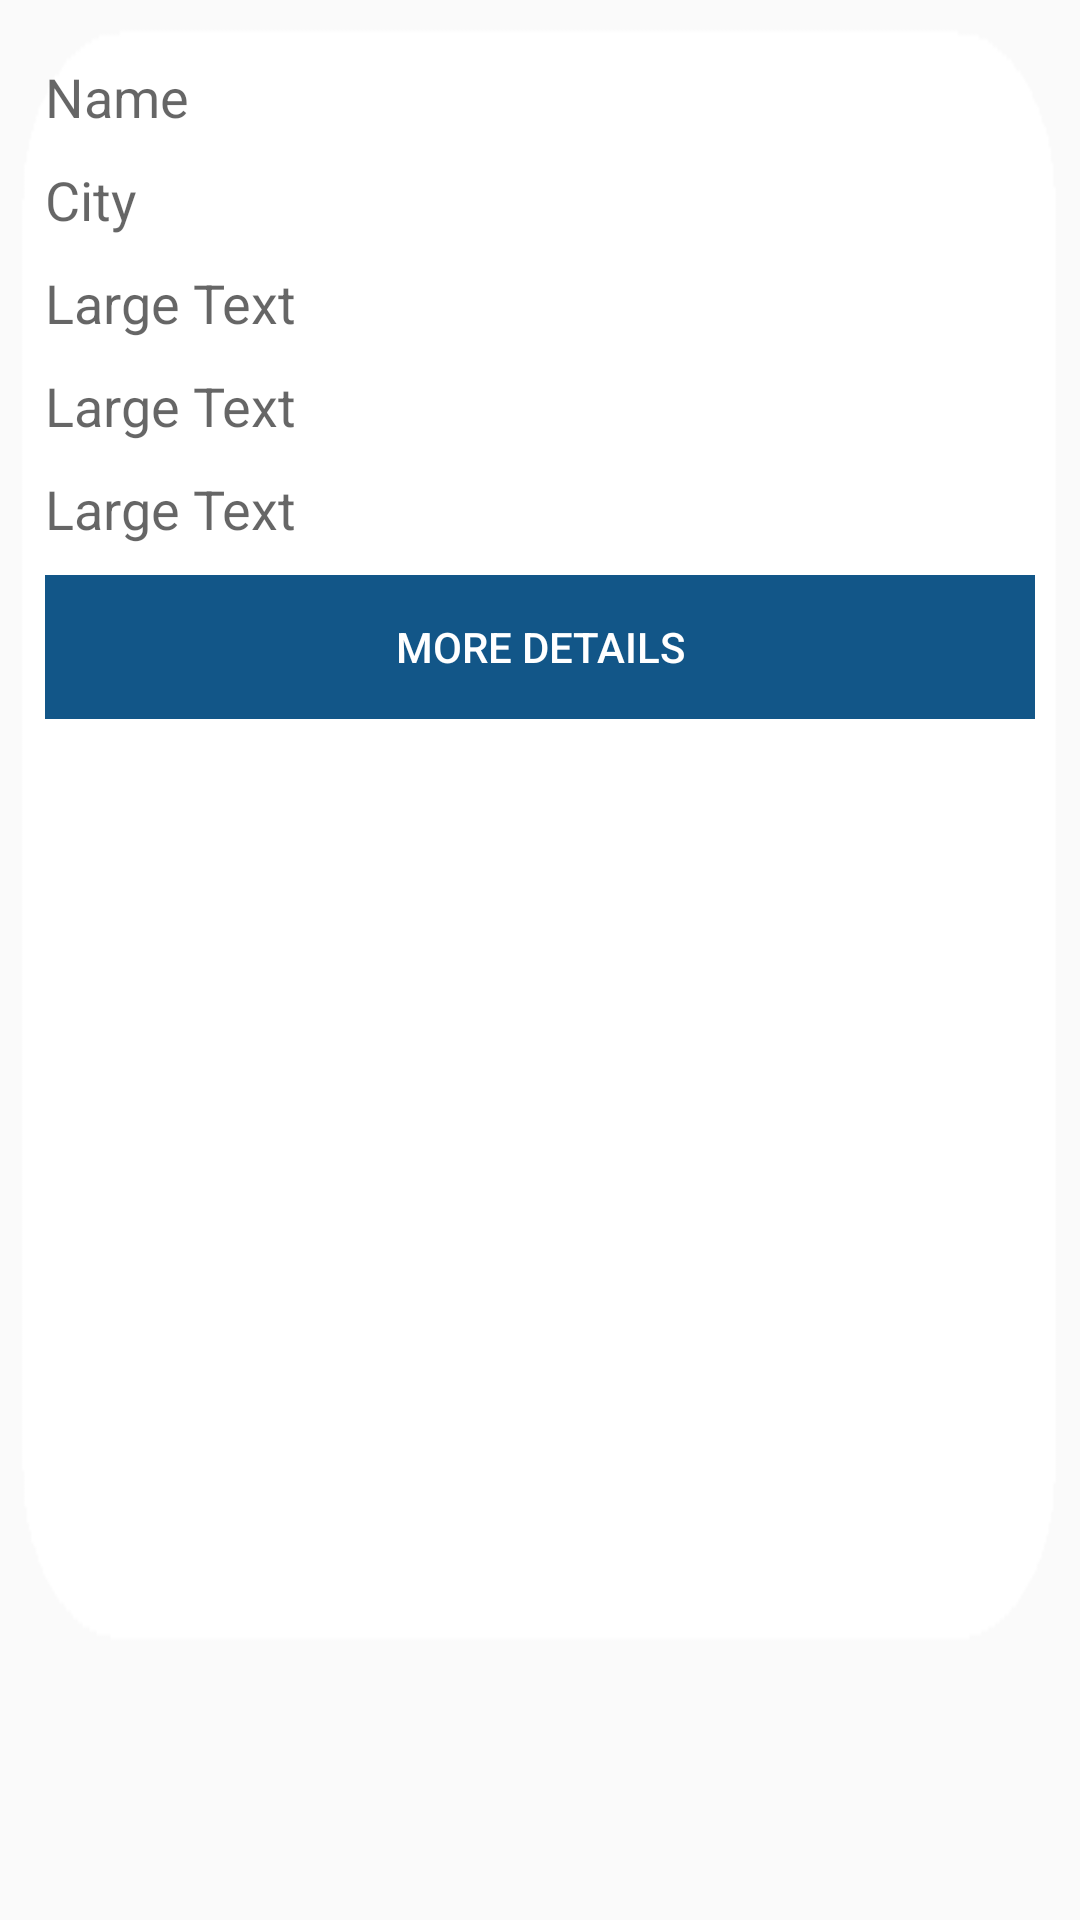

Layout XML and referenced resources for this Android screen:
<!-- AndroidManifest.xml: application theme AppTheme -->
<!-- res/layout/complaint_status_list_item.xml -->
<?xml version="1.0" encoding="utf-8"?>
<RelativeLayout xmlns:android="http://schemas.android.com/apk/res/android"
    android:id="@+id/RelativeLayout1"
    android:layout_width="match_parent"
    android:layout_height="wrap_content"
    android:orientation="vertical" >

    

    <TableRow
        android:layout_margin="5dp"
        android:background="@drawable/list_back"
        android:id="@+id/tableRow5"
        android:layout_width="match_parent"
        android:layout_height="wrap_content" >
        
        <TableLayout        
        android:layout_marginTop="5dp"
        android:layout_marginBottom="5dp"
        android:layout_marginLeft="10dp"
        android:layout_marginRight="10dp"
        android:layout_width="match_parent"
        android:layout_height="wrap_content" >
        
            <TableRow
            android:layout_marginTop="10dp"
            android:id="@+id/comp_user_nametb"
            android:layout_width="match_parent"
            android:layout_height="wrap_content" >

            <TextView
                android:id="@+id/comp_user_name"
                android:layout_width="0dp"
                android:layout_height="wrap_content"
                android:layout_weight="1"
                android:text="Name"
                android:textAppearance="?android:attr/textAppearanceMedium" />

        </TableRow>
        
            <TableRow
            android:layout_marginTop="10dp"
            android:id="@+id/comp_user_citytb"
            android:layout_width="match_parent"
            android:layout_height="wrap_content" >

            <TextView
                android:id="@+id/comp_user_city"
                android:layout_width="0dp"
                android:layout_height="wrap_content"
                android:layout_weight="1"
                android:text="City"
                android:textAppearance="?android:attr/textAppearanceMedium" />

        </TableRow>

        <TableRow
            android:layout_marginTop="10dp"
            android:id="@+id/tableRow1"
            android:layout_width="match_parent"
            android:layout_height="wrap_content" >

            <TextView
                android:id="@+id/comp_user_sub"
                android:layout_width="0dp"
                android:layout_height="wrap_content"
                android:layout_weight="1"
                android:text="Large Text"
                android:textAppearance="?android:attr/textAppearanceMedium" />

        </TableRow>

        <TableRow
            android:layout_marginTop="10dp"
            android:id="@+id/tableRow2"
            android:layout_width="match_parent"
            android:layout_height="wrap_content" >

            <TextView
                android:id="@+id/comp_user_complaint"
                android:layout_width="0dp"
                android:layout_height="wrap_content"
                android:layout_weight="1"
                android:text="Large Text"
                android:textAppearance="?android:attr/textAppearanceMedium" />

        </TableRow>

        <TableRow
            android:layout_marginTop="10dp"
            android:id="@+id/tableRow3"
            android:layout_width="match_parent"
            android:layout_height="wrap_content" >

            <TextView
                android:id="@+id/comp_user_status"
                android:layout_width="0dp"
                android:layout_height="wrap_content"
                android:layout_weight="1"
                android:text="Large Text"
                android:textAppearance="?android:attr/textAppearanceMedium" />

        </TableRow>

        <TableRow
            android:layout_marginTop="10dp"
            android:id="@+id/tableRow4"
            android:layout_width="match_parent"
            android:layout_height="wrap_content" >

            <Button
                android:layout_marginBottom="10dp"
                style="@style/BtnTheme"
                android:id="@+id/comp_user_btn"
                android:layout_width="0dp"
                android:layout_height="wrap_content"
                android:layout_weight="1"
                android:text="More Details" />

        </TableRow>
    </TableLayout>
    </TableRow>

</RelativeLayout>
<!-- resources referenced by this layout -->
<resources>
  <!-- drawable list_back: png bitmap (drawable-ldpi, 4426 bytes) -->
  <style name="BtnTheme" parent="Widget.AppCompat.Button.Borderless">
          <item name="android:textColor">@color/whitie</item>
  
          <item name="android:background">@color/colorPrimaryDark</item>
      </style>
  <style name="AppTheme" parent="Theme.AppCompat.Light.DarkActionBar">
          
          <item name="colorPrimary">@color/colorPrimary</item>
          <item name="colorPrimaryDark">@color/colorPrimaryDark</item>
          <item name="colorAccent">@color/colorAccent</item>
      </style>
  <color name="whitie">#ffffff</color>
  <color name="colorPrimaryDark">#125688</color>
  <color name="colorPrimary">#125688</color>
  <color name="colorAccent">#c8e8ff</color>
</resources>
